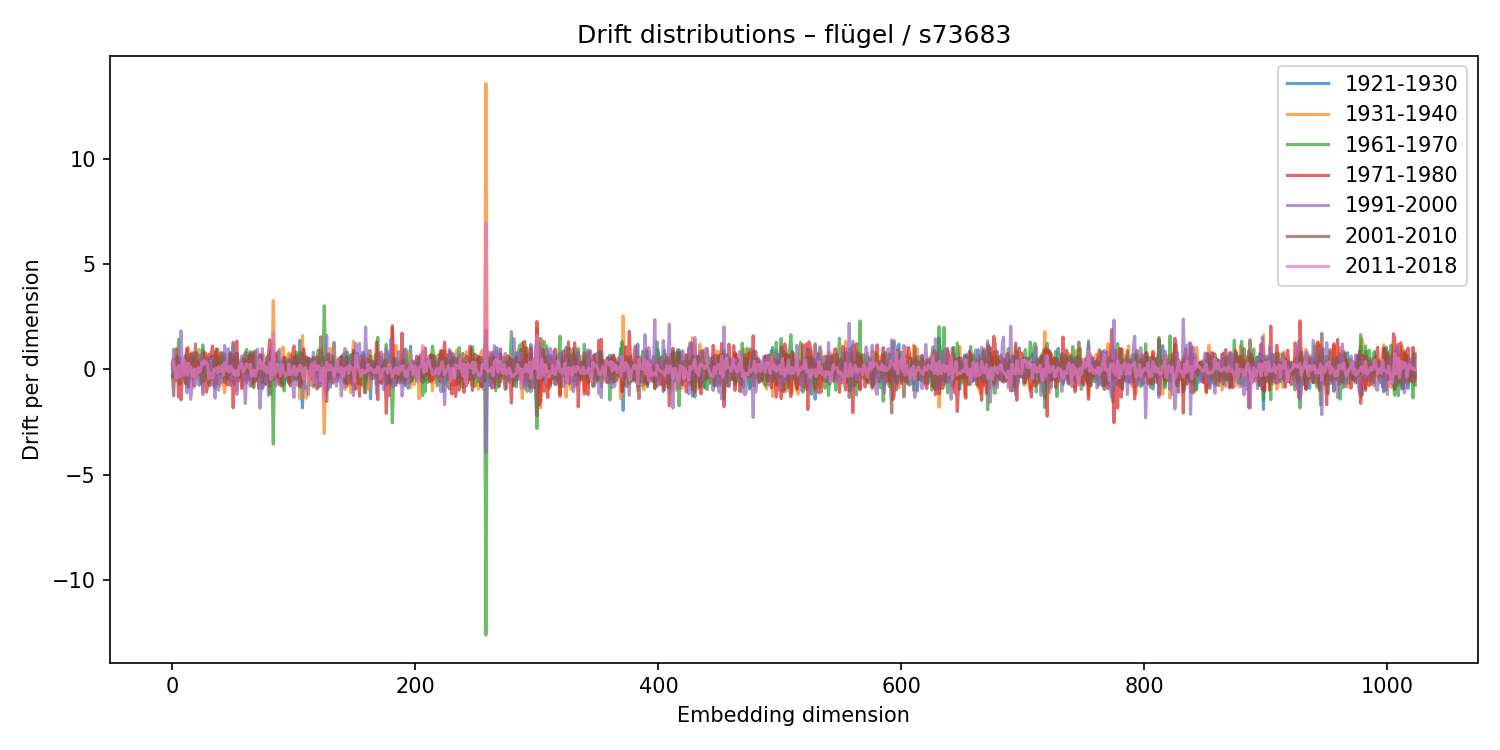

Values plotted in this chart, from the file beside it:
1921-1930, 1931-1940, 1961-1970, 1971-1980, 1991-2000, 2001-2010, 2011-2018
0.3278, 0.1794, 0.03292, 0.2273, -0.2933, -0.2774, 0.2466
0.4597, -0.4279, -0.3217, 0.4589, 0.9518, -1.25, 0.405
-0.08113, 0.1621, 0.008226, -0.3717, 0.293, 0.1769, -0.1078
-0.1321, -0.2434, -0.2132, 0.9827, -0.5306, 0.1819, -0.4499
-0.4323, 0.1648, -0.4999, 0.3374, -0.4902, 0.6151, 0.01516
-0.01978, -0.2878, 1.429, -1.3, 0.1275, -0.1344, 0.1913
-0.08866, 0.1045, -0.7158, 0.5736, 0.2711, 0.05059, -0.3625
-0.1671, 0.114, -0.3684, -1.442, 1.834, 0.1061, -0.2732
0.06481, -0.04946, 0.1963, -0.5744, 0.3037, -0.2153, 0.2128
-0.3097, 0.1629, -0.1758, 0.1805, 0.5814, -0.1172, -0.2867
-0.1309, 0.4267, -0.3306, 0.4209, -0.3472, -0.3767, 0.4461
0.6571, -0.3691, -0.6822, 0.5399, 0.04492, -0.6737, 0.08752
-0.2169, 0.7184, -0.7466, 1.001, -1.115, 0.5886, -0.2675
-0.8079, 1.062, -0.1378, -0.8633, 0.102, 0.08189, 0.2952
-0.171, 0.4273, 0.05772, -0.07667, 0.3136, -0.04258, -0.06215
-0.2106, 0.4192, 0.1999, 0.6014, -1.417, 0.7269, 0.1322
-0.251, 0.1276, -0.4099, 0.7966, -0.9118, 0.4006, -0.3162
0.3925, -0.5726, 0.118, -0.0231, -0.4138, 0.4571, -0.1056
0.7889, -0.8459, 0.1205, -0.7603, 0.07951, 0.2682, 0.006837
-0.4683, 0.03634, 0.06827, 0.3211, -0.6817, 1.212, -0.7224
0.2696, -0.4493, -0.2122, 0.7921, -0.1772, -0.3112, -0.1434
0.3739, -0.2237, 0.1198, 0.0421, -0.1423, -0.2253, 0.09245
-0.7565, 0.9635, 0.05332, -0.1721, 0.1103, 0.2759, -0.1334
-0.3919, -0.145, 0.6903, 0.149, -0.4595, 0.134, -0.07006
-0.6371, -0.06457, -0.09234, 0.5814, 0.6191, -0.6503, 0.3005
0.9234, -1.068, 1.167, -0.1434, -1.2, 0.1861, 0.2429
0.2093, -0.2665, -0.2052, 0.2675, 0.4614, -0.5719, 0.4062
0.1702, -0.005626, -0.3698, 0.8025, -0.2225, -0.401, 0.2408
-0.08072, 0.5965, -0.2207, -1.08, 0.4399, 0.2291, 0.31
0.4968, -0.01661, -0.03674, -0.8034, -0.0321, 0.2058, 0.2228
0.3095, 0.06835, -0.6786, 0.7233, -0.3175, 0.2952, -0.4425
0.2377, -0.2687, -0.1637, 0.5944, 0.4093, -0.7815, -0.1615
0.6391, -0.4809, -0.3899, 0.7709, -0.03026, -0.07936, -0.3009
-0.202, -0.1648, -0.4229, 1.117, 0.2494, -0.2741, -0.4002
0.1836, -0.395, 0.2115, -0.7603, 0.4989, 0.3583, 0.01231
-0.8893, 0.6926, 0.08838, 0.8173, -1.359, 0.5113, 0.006476
0.3745, -0.5473, 0.9869, -0.679, -0.3352, 0.1909, 0.03542
0.4125, -0.367, -0.6915, 0.9573, -0.207, 0.09133, -0.1602
0.1482, -0.1347, 0.6015, -0.05392, -0.9828, 0.3317, 0.1332
0.5684, -0.7665, 0.3595, -0.01302, 0.02238, -0.1912, -0.05809
-0.4624, 0.8038, -0.2738, -0.002934, -0.6266, 0.8, -0.1031
-0.0009941, 0.3217, 0.03271, -0.2033, -0.5267, 0.2537, 0.2029
0.7837, -0.7604, 0.6071, -0.3673, -0.133, 0.5549, -0.2789
0.7516, -1.11, -0.2811, 0.2196, 1.138, -0.6317, 0.3452
0.4014, -0.2365, -0.1351, 0.138, -0.08726, -0.1492, 0.2346
-0.1421, 0.1507, -0.01564, -0.7265, 0.8733, -0.4295, -0.07244
-0.02805, 0.1189, -0.4527, -0.7087, 0.9857, -0.1162, 0.1262
-0.2649, -0.1918, 0.5477, 0.7425, -0.1707, -0.1701, -0.1278
0.1943, -0.5563, 0.7979, -0.7642, -0.6833, 0.7931, 0.1526
0.5865, -0.5627, -0.04727, 0.5302, -0.3072, -0.04112, 0.06266
-0.1469, -0.2184, 1.233, -1.824, 1.298, 0.07185, -0.1232
-0.6966, 0.134, -0.3189, 0.6884, -0.186, 0.6091, -0.2733
-0.002695, 0.07298, -0.184, 0.121, -0.1343, 0.07956, -0.05901
0.7727, -1.015, 0.2157, 1.347, -1.195, -0.066, -0.08061
0.02279, 0.2471, 0.2613, -0.5591, 0.228, -0.05428, -0.2824
-0.3399, 0.4154, 0.05406, -0.2418, 0.01908, -0.1308, 0.1084
-0.2207, 0.2793, 0.253, 0.06583, 0.2534, -0.3947, 0.1051
0.09474, -0.3618, 0.1467, -0.9066, 0.6447, 0.2201, 0.2901
0.5195, -0.8046, 0.4792, -0.1519, 0.376, -0.1335, -0.1278
0.2634, 0.3153, -0.002809, -0.4927, -0.4687, 0.5973, -0.08115
... 964 more rows
